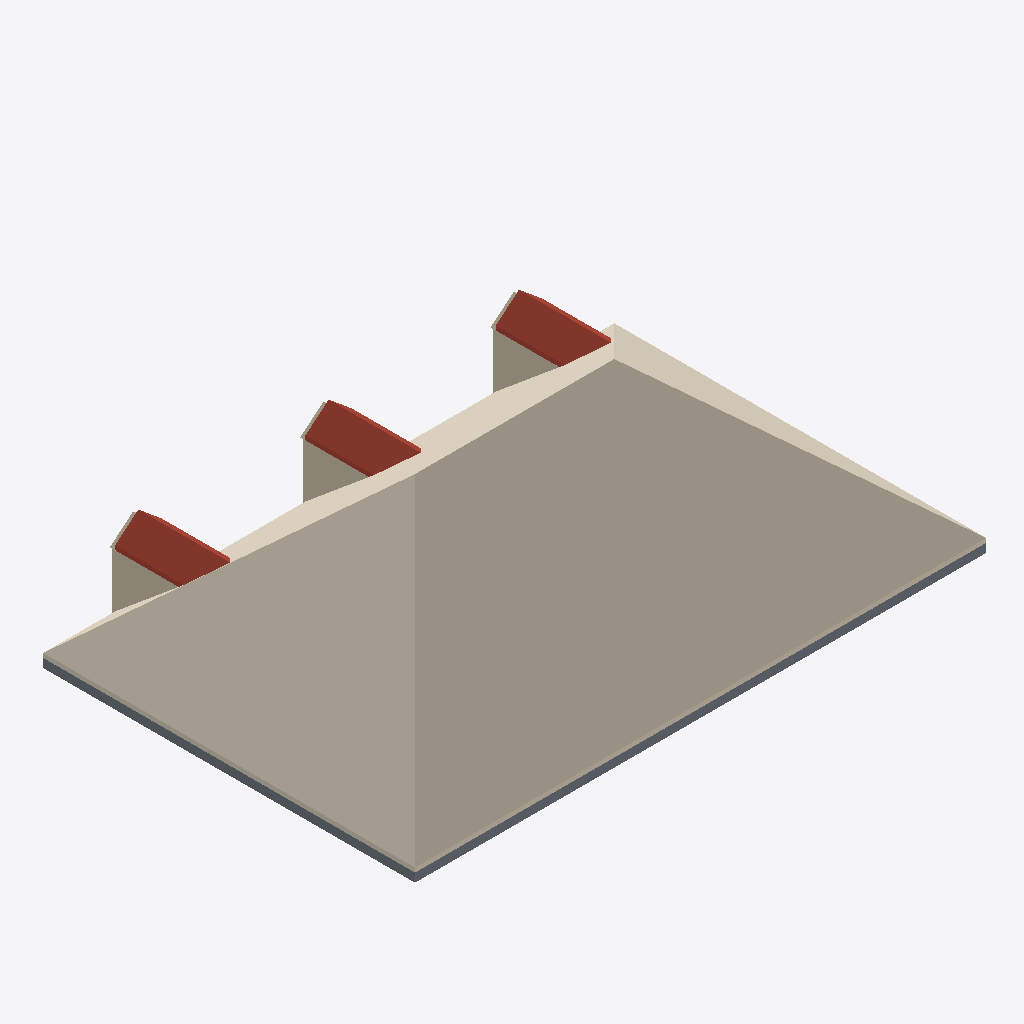
Isometric view of an IFC building model (IFC-SPF (STEP), schema IFC4, length unit metre), seen from the south-west, elements coloured by IFC class: 9 walls (beige), 6 roofs (red-brown), 4 slabs (grey), 1 covering (cream).
Extent 13.1 m × 8.7 m × 3.9 m (x, y, z). Elements (41): 25 IfcWall, 6 IfcRoof, 6 IfcSlab, 3 IfcWindow, 1 IfcCovering.

HEADER;
FILE_DESCRIPTION(('ViewDefinition[DesignTransferView]'),'2;1');
FILE_NAME('/dev/null','2026-06-20T15:24:18+00:00',(''),(''),'IfcOpenShell 0.8.5','IfcOpenShell 0.8.5','Nobody');
FILE_SCHEMA(('IFC4'));
ENDSEC;
DATA;
#1=IFCPROJECT('1LVdsERtjEBBPekz$bPah0',$,'Eureka Residence',$,$,$,$,(#10),#5);
#12=IFCSITE('0OLp73$gTDe8LPMrqQcQHN',$,'Site',$,$,$,$,$,$,$,$,$,$,$);
#13=IFCBUILDING('1Kglv9hv1AGPSoDjkAazaD',$,'Eureka House',$,$,$,$,$,$,$,$,$);
#14=IFCBUILDINGSTOREY('0uf7tHMoL1DRRFkpNc3lCT',$,'Attic',$,$,$,$,$,$,$);
#194=IFCCOVERING('2aHIOmtFPCNgVZpBaQmUEB',$,'Attic ceiling',$,$,#205,#195,$,.CEILING.);
#845=IFCROOF('2WzQYDWuX97OMt2ggmhEvX',$,'Dormer 2 roof W',$,$,#856,#846,$,$);
#545=IFCROOF('2YWuBYDvD7supMcerbwoow',$,'Dormer 1 roof W',$,$,#556,#546,$,$);
#1145=IFCROOF('37VaQ0PsTEcA3QrlBY3W1B',$,'Dormer 3 roof W',$,$,#1156,#1146,$,$);
#39=IFCSLAB('3dfYRM8HXF$gcL_l2AAK7L',$,'Slab - Kitchen',$,$,#58,#48,$,.FLOOR.);
#18=IFCSLAB('1ijjq49dfChB6k5E1VzuPO',$,'Slab - Family Room',$,$,#38,#27,$,.FLOOR.);
#463=IFCWALL('2j9bwjtJX30wa7lGdeABVq',$,'Dormer 1 cheek W',$,$,#474,#464,$,$);
#766=IFCWALL('1whZUQYPD6dR_9nw9TzXtz',$,'Dormer 2 cheek W',$,$,#777,#767,$,$);
#79=IFCSLAB('18U7ecTWb2qw52IlNnsOH2',$,'Slab - Dining Room',$,$,#98,#88,$,.FLOOR.);
#1066=IFCWALL('1A5vq6s21EnviSe5ZNeMOc',$,'Dormer 3 cheek W',$,$,#1077,#1067,$,$);
#99=IFCSLAB('1ZBbiovV9Cs9RQZ15k$fc9',$,'Slab - Foyer',$,$,#118,#108,$,.FLOOR.);
#887=IFCROOF('0r3LYkaCP5E89yPmg_Dv2i',$,'Dormer 2 roof E',$,$,#898,#888,$,$);
#1187=IFCROOF('3SUAHIuRjDehHZROyxIurk',$,'Dormer 3 roof E',$,$,#1198,#1188,$,$);
#587=IFCROOF('2H0cMqTlL0RhFUId2Gl5ah',$,'Dormer 1 roof E',$,$,#598,#588,$,$);
#899=IFCWALL('1QCJoWcn99dBqvFlLtPoUF',$,'Dormer 3 jamb W',$,$,#919,#909,$,$);
#293=IFCWALL('3ZhfEcMOv94xU_C_w5ELu0',$,'Dormer 1 jamb W',$,$,#313,#303,$,$);
#599=IFCWALL('1WUo6XM2jBBRxoU9gIizvu',$,'Dormer 2 jamb W',$,$,#619,#609,$,$);
#1008=IFCWALL('0w86jPGLv5Iv6vm3eY1NIf',$,'Dormer 3 gable',$,$,#1019,#1009,$,$);
#402=IFCWALL('01mBvLFkn3mwaFQJ5uvsIA',$,'Dormer 1 gable',$,$,#413,#403,$,$);
#708=IFCWALL('0ckMZEvBT1XQVN9UOAuTq0',$,'Dormer 2 gable',$,$,#719,#709,$,$);
ENDSEC;
